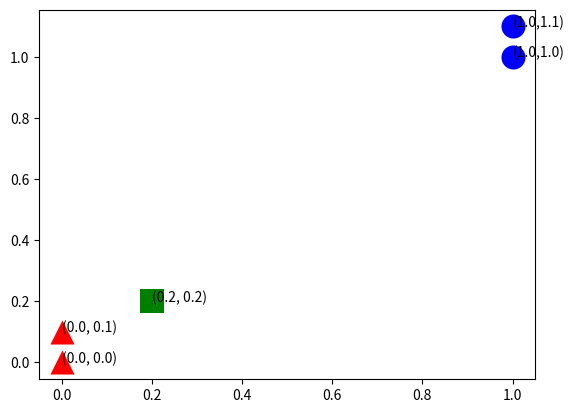

Reproduce this figure in Python. (Note: this script raises an exception after producing the figure.)
# -*- coding: utf-8 -*-

import sys
import os
import time
from numpy import *
import numpy as np
import matplotlib.pyplot as plt
import operator


# 
def createDataSet():
    group = array([[1.0, 1.1], [1.0, 1.0], [0, 0], [0, 0.1]])
    labels = ['A', 'A', 'B', 'B']
    return group, labels


# 夹角余弦距离公式
def cosdist(vector1, vector2):
    Lv1 = sqrt(vector1 * vector1.T)
    Lv2 = sqrt(vector2 * vector2.T)
    return vector1 * vector2.T / (Lv1 * Lv2)


# kNN分类器
# 测试集：inX
# 训练集：dataSet
# 类别标签：labels
# k:k个邻居数
def classify(testdata, dataSet, labels, k):
    # 返回样本集的行数
    dataSetSize = dataSet.shape[0]
    # 计算测试集与训练集之间的距离：标准欧氏距离
    # 1.计算测试项与训练集各项的差
    diffMat = tile(testdata, (dataSetSize, 1)) - dataSet
    # 2.计算差的平方和
    sqDiffMat = diffMat ** 2
    # 3.按列求和
    sqDistances = sqDiffMat.sum(axis=1)
    # 4.生成标准化欧氏距离
    distances = sqDistances ** 0.5
    print
    distances
    # 5.根据生成的欧氏距离大小排序,结果为索引号
    sortedDistIndicies = distances.argsort()
    classCount = {}
    # 获取欧氏距离的前三项作为参考项          
    for i in range(k):  # i = 0~(k-1)  	  
        # 按序号顺序返回样本集对应的类别标签
        voteIlabel = labels[sortedDistIndicies[i]]
        # 为字典classCount赋值,相同key，其value加1
        # key:voteIlabel，value: 符合voteIlabel标签的训练集数 
        classCount[voteIlabel] = classCount.get(voteIlabel, 0) + 1
    # 对分类字典classCount按value重新排序
    # sorted(data.iteritems(), key=operator.itemgetter(1), reverse=True) 
    # 该句是按字典值排序的固定用法
    # classCount.iteritems()：字典迭代器函数
    # key：排序参数；operator.itemgetter(1)：多级排序
    sortedClassCount = sorted(classCount.iteritems(), key=operator.itemgetter(1), reverse=True)
    # 返回序最高的一项
    return sortedClassCount[0][0]


k = 3
testdata = [0.2, 0.2]
dataSet, labels = createDataSet()

# 绘图
fig = plt.figure()
ax = fig.add_subplot(111)
indx = 0
for point in dataSet:
    if labels[indx] == 'A':
        ax.scatter(point[0], point[1], c='blue', marker='o', linewidths=0, s=300)
        plt.annotate("(" + str(point[0]) + "," + str(point[1]) + ")", xy=(point[0], point[1]))
    else:
        ax.scatter(point[0], point[1], c='red', marker='^', linewidths=0, s=300)
        plt.annotate("(" + str(point[0]) + ", " + str(point[1]) + ")", xy=(point[0], point[1]))
    indx += 1

ax.scatter(testdata[0], testdata[1], c='green', marker='s', linewidths=0, s=300)
plt.annotate("(" + str(testdata[0]) + ", " + str(testdata[1]) + ")", xy=(testdata[0], testdata[1]))

plt.show()
print
classify(testdata, dataSet, labels, k)
